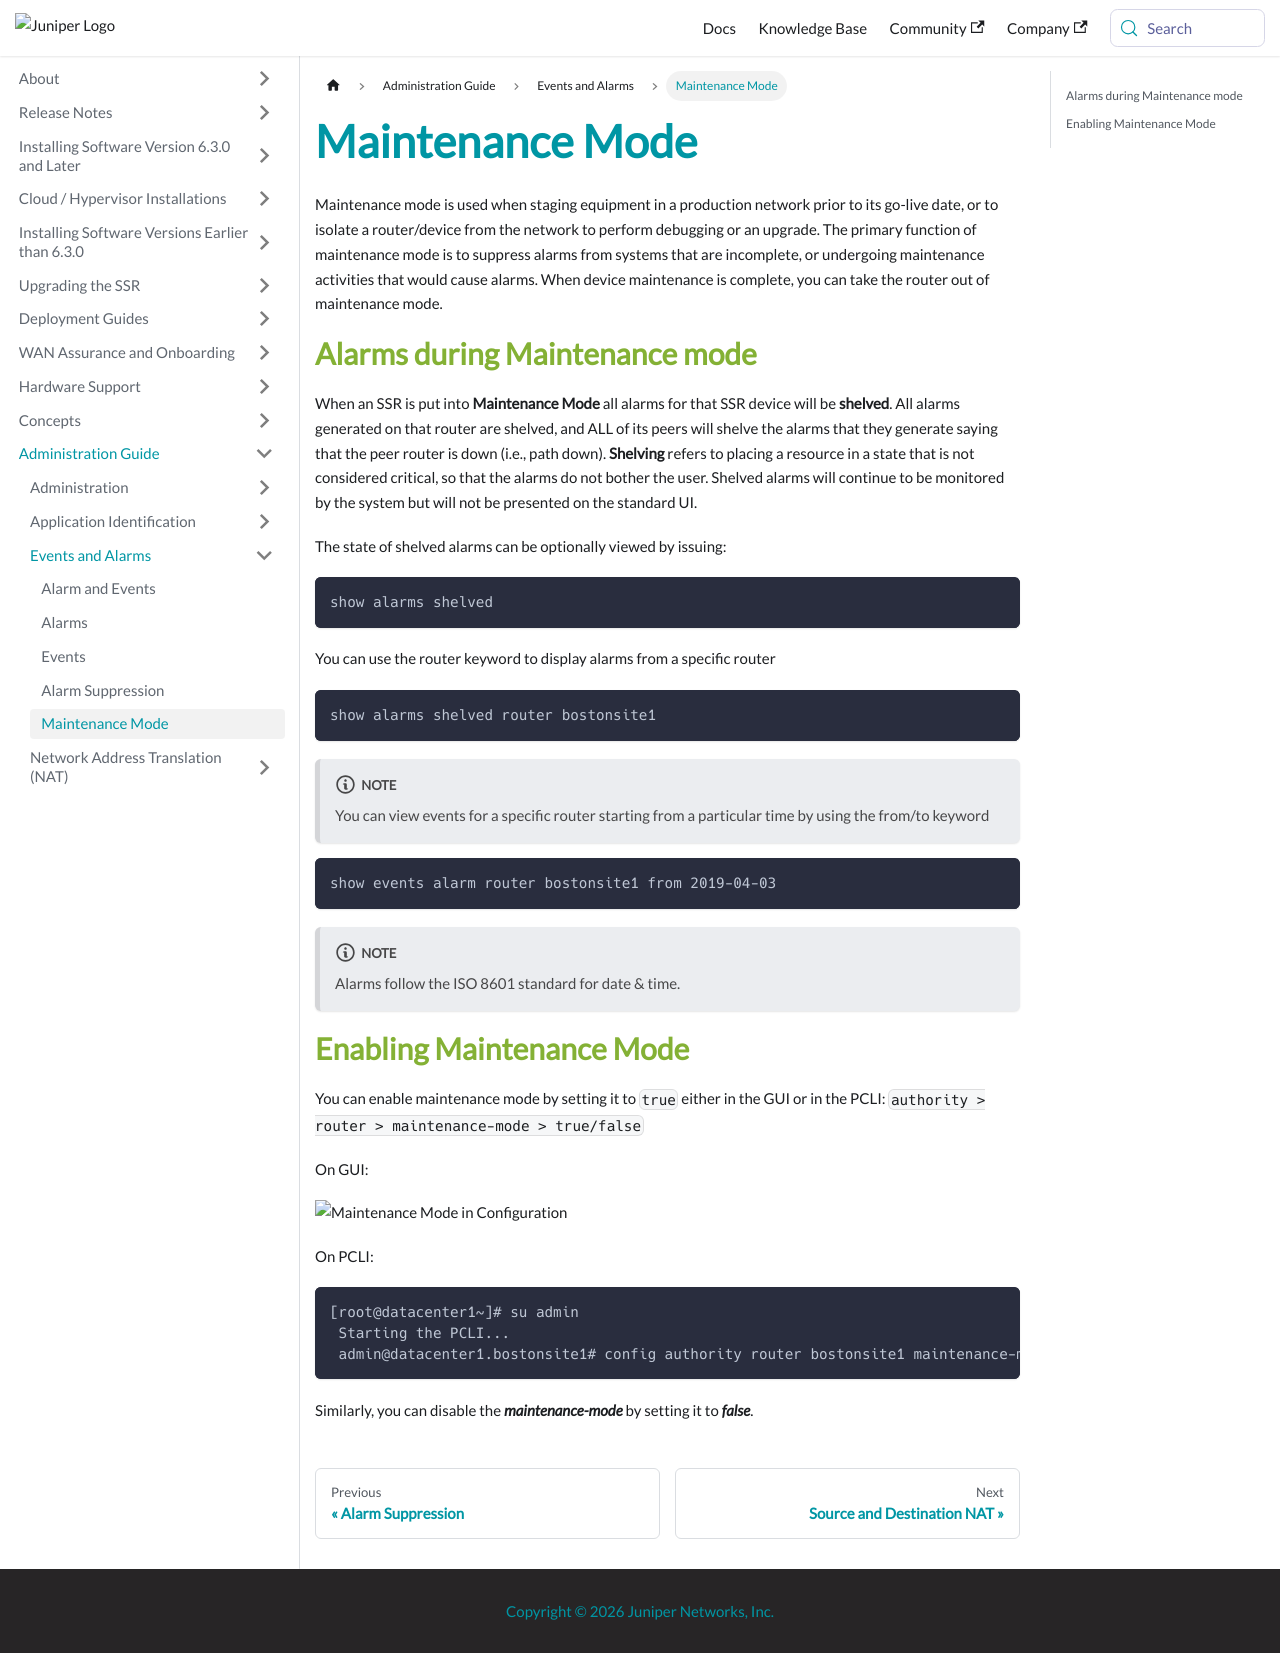

repository: 128technology/docs · page: docs/howto_maintenance_mode/index.html · generator: docusaurus

---
title: Maintenance Mode
sidebar_label: Maintenance Mode
---

Maintenance mode is used when staging equipment in a production network prior to its go-live date, or to isolate a router/device from the network to perform debugging or an upgrade. The primary function of maintenance mode is to suppress alarms from systems that are incomplete, or undergoing maintenance activities that would cause alarms. When device maintenance is complete, you can take the router out of maintenance mode.

## Alarms during Maintenance mode

When an SSR is put into **Maintenance Mode** all alarms for that SSR device will be **shelved**. All alarms generated on that router are shelved, and ALL of its peers will shelve the alarms that they generate saying that the peer router is down (i.e., path down). **Shelving** refers to placing a resource in a state that is not considered critical, so that the alarms do not bother the user. Shelved alarms will continue to be monitored by the system but will not be presented on the standard UI.

The state of shelved alarms can be optionally viewed by issuing:
```
show alarms shelved
```

You can use the router keyword to display alarms from a specific router
```
show alarms shelved router bostonsite1
```
:::note
You can view events for a specific router starting from a particular time by using the from/to keyword
:::

```
show events alarm router bostonsite1 from 2019-04-03
```

:::note
Alarms follow the ISO 8601 standard for date & time.
:::

## Enabling Maintenance Mode

You can enable maintenance mode by setting it to `true` either in the GUI or in the PCLI: `authority > router > maintenance-mode > true/false`

On GUI:

![Maintenance Mode in Configuration](/img/howto_maintenance_mode.png)

On PCLI:
```
[root@datacenter1~]# su admin
 Starting the PCLI...
 admin@datacenter1.bostonsite1# config authority router bostonsite1 maintenance-mode true
```

Similarly, you can disable the  _**maintenance-mode**_ by setting it to _**false**_.
